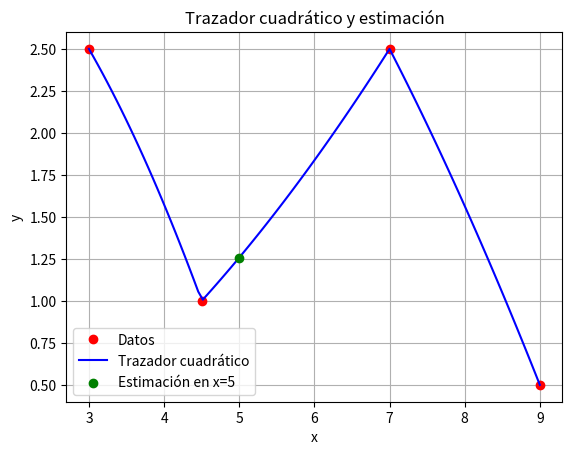

Python code for this plot:
import numpy as np
import matplotlib.pyplot as plt

# Datos proporcionados
x = np.array([3.0, 4.5, 7.0, 9.0])
y = np.array([2.5, 1.0, 2.5, 0.5])

# Función para ajustar un polinomio cuadrático en cada intervalo
def quadratic_spline(x_data, y_data):
    coeffs = []
    for i in range(len(x_data) - 1):
        # Ajuste de un polinomio cuadrático en el intervalo [x_i, x_{i+1}]
        coeff = np.polyfit(x_data[i:i+2], y_data[i:i+2], 2)
        coeffs.append(coeff)
    return coeffs

# Obtener los coeficientes del trazador cuadrático
coeffs = quadratic_spline(x, y)

# Estimar el valor en x = 5
x_eval = 5
for i in range(len(x) - 1):
    if x[i] <= x_eval <= x[i+1]:
        # Usar el polinomio correspondiente al intervalo
        a, b, c = coeffs[i]
        y_eval = a * x_eval**2 + b * x_eval + c
        print(f"El valor estimado para x = {x_eval} es y = {y_eval:.4f}")

# Crear una gráfica para visualizar los resultados
x_vals = np.linspace(min(x), max(x), 100)
y_vals = np.piecewise(x_vals, 
                      [x_vals <= 4.5, (x_vals > 4.5) & (x_vals <= 7.0), x_vals > 7.0],
                      [lambda x: coeffs[0][0]*x**2 + coeffs[0][1]*x + coeffs[0][2],
                       lambda x: coeffs[1][0]*x**2 + coeffs[1][1]*x + coeffs[1][2],
                       lambda x: coeffs[2][0]*x**2 + coeffs[2][1]*x + coeffs[2][2]])

plt.plot(x, y, 'o', label='Datos', color='red')
plt.plot(x_vals, y_vals, label='Trazador cuadrático', color='blue')
plt.scatter(x_eval, y_eval, color='green', label=f'Estimación en x={x_eval}', zorder=5)
plt.title('Trazador cuadrático y estimación')
plt.xlabel('x')
plt.ylabel('y')
plt.legend()
plt.grid(True)
plt.show()

